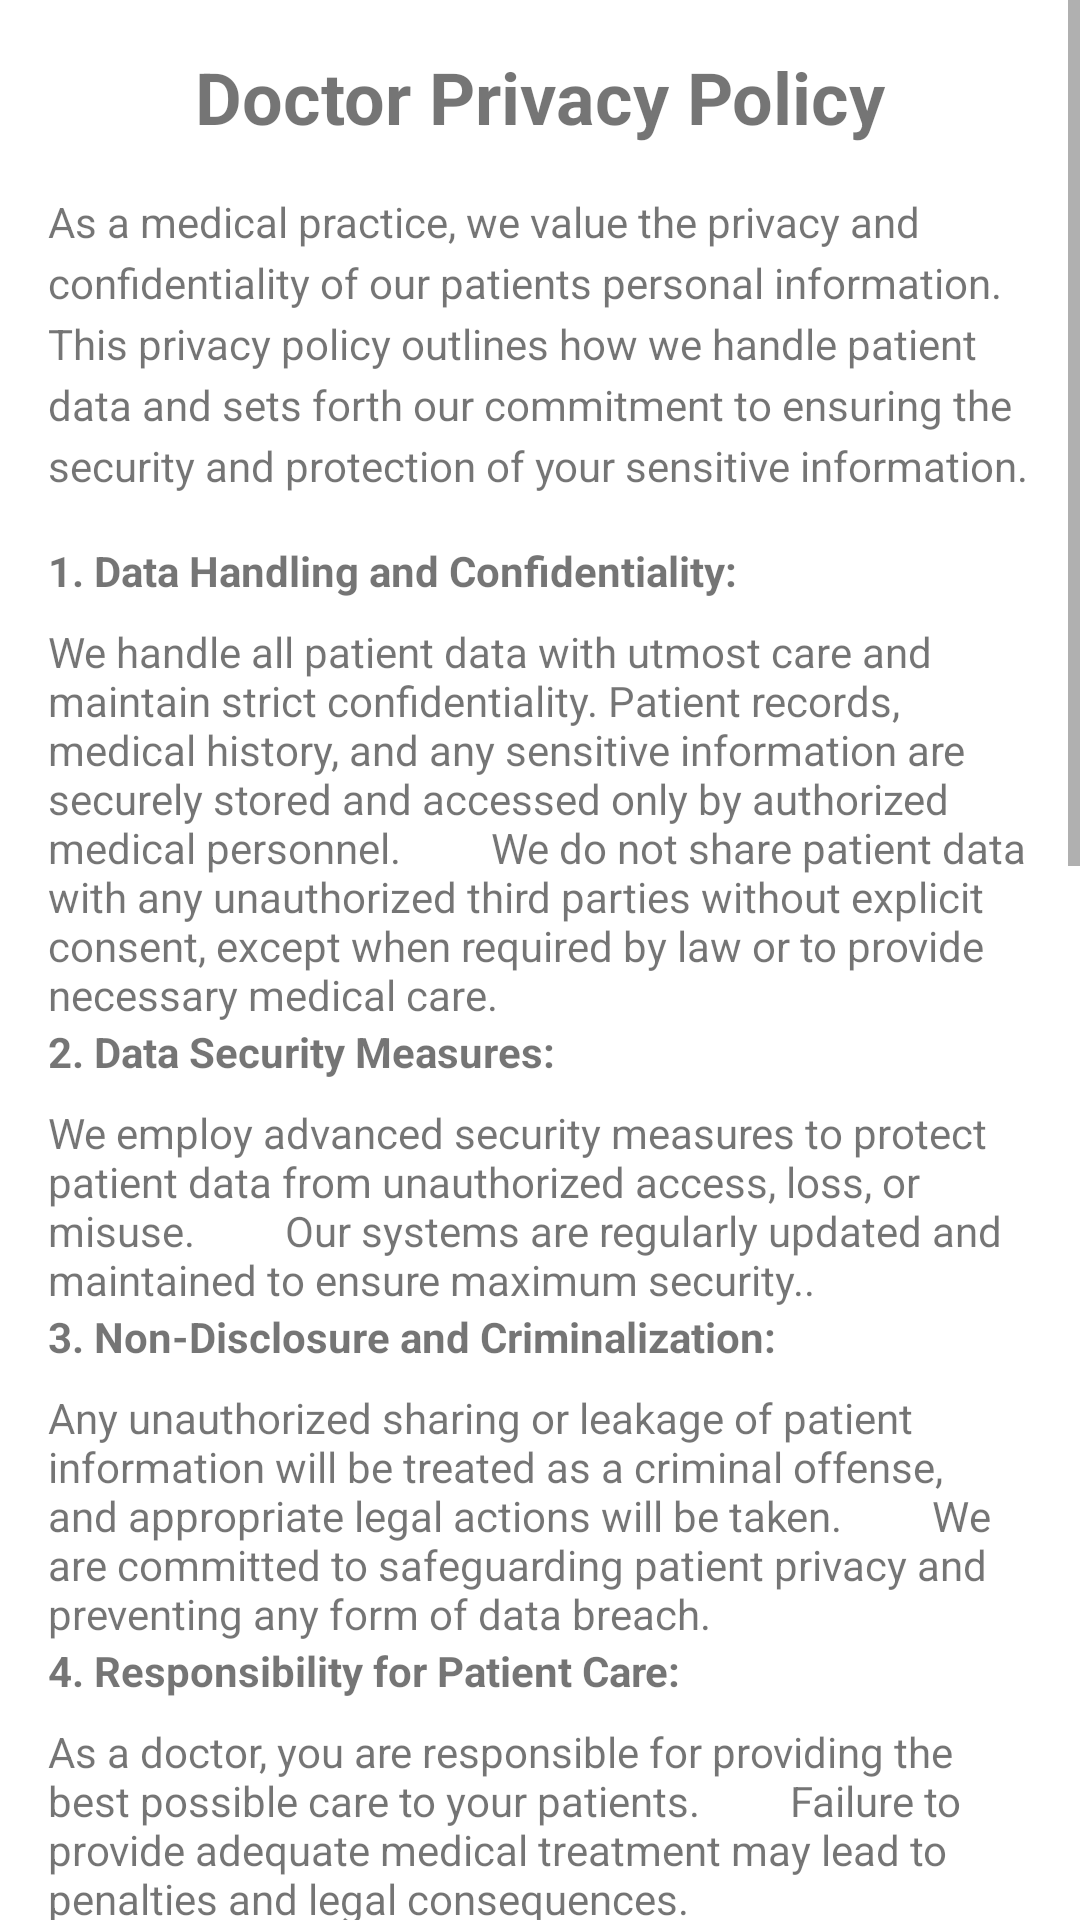

This screen was rendered from an Android layout file. Write that file and the resources it references.
<!-- AndroidManifest.xml: application theme Theme.WeCareApp -->
<!-- res/layout/activity_doc.xml -->
<?xml version="1.0" encoding="utf-8"?>
<androidx.constraintlayout.widget.ConstraintLayout xmlns:android="http://schemas.android.com/apk/res/android"
    xmlns:app="http://schemas.android.com/apk/res-auto"
    xmlns:tools="http://schemas.android.com/tools"
    android:layout_width="match_parent"
    android:layout_height="match_parent"
    tools:context=".DocActivity">

    <ScrollView
        android:layout_width="match_parent"
        android:layout_height="match_parent">

        <LinearLayout
            android:layout_width="match_parent"
            android:layout_height="wrap_content"
            android:orientation="vertical"
            android:padding="16dp">

            <TextView
                android:id="@+id/textViewTitlllle"
                android:layout_width="match_parent"
                android:layout_height="wrap_content"
                android:text="Doctor Privacy Policy"
                android:textSize="24sp"
                android:textStyle="bold"
                android:gravity="center"
                android:layout_marginBottom="16dp" />

            <TextView
                android:layout_width="match_parent"
                android:layout_height="wrap_content"
                android:text="As a medical practice, we value the privacy and confidentiality of our patients personal information. This privacy policy outlines how we handle patient data and sets forth our commitment to ensuring the security and protection of your sensitive information."
                android:lineSpacingExtra="4dp"
                android:layout_marginBottom="16dp" />

            <TextView
                android:layout_width="match_parent"
                android:layout_height="wrap_content"
                android:text="1. Data Handling and Confidentiality:"
                android:textStyle="bold"
                android:layout_marginBottom="8dp" />

            <TextView
                android:layout_width="match_parent"
                android:layout_height="wrap_content"
                android:text="We handle all patient data with utmost care and maintain strict confidentiality.
Patient records, medical history, and any sensitive information are securely stored and accessed only by authorized medical personnel.
        We do not share patient data with any unauthorized third parties without explicit consent, except when required by law or to provide necessary medical care." />

            <TextView
                android:layout_width="match_parent"
                android:layout_height="wrap_content"
                android:text="2. Data Security Measures:"
                android:textStyle="bold"
                android:layout_marginBottom="8dp" />

            <TextView
                android:layout_width="match_parent"
                android:layout_height="wrap_content"
                android:text="We employ advanced security measures to protect patient data from unauthorized access, loss, or misuse.
        Our systems are regularly updated and maintained to ensure maximum security.." />




            <TextView
                android:layout_width="match_parent"
                android:layout_height="wrap_content"
                android:text="3. Non-Disclosure and Criminalization:"
                android:textStyle="bold"
                android:layout_marginBottom="8dp" />

            <TextView
                android:layout_width="match_parent"
                android:layout_height="wrap_content"
                android:text="Any unauthorized sharing or leakage of patient information will be treated as a criminal offense, and appropriate legal actions will be taken.
        We are committed to safeguarding patient privacy and preventing any form of data breach." />




            <TextView
                android:layout_width="match_parent"
                android:layout_height="wrap_content"
                android:text="4. Responsibility for Patient Care:"
                android:textStyle="bold"
                android:layout_marginBottom="8dp" />

            <TextView
                android:layout_width="match_parent"
                android:layout_height="wrap_content"
                android:text="As a doctor, you are responsible for providing the best possible care to your patients.
        Failure to provide adequate medical treatment may lead to penalties and legal consequences." />



            <TextView
                android:layout_width="match_parent"
                android:layout_height="wrap_content"
                android:text="5. Documentation and Records:"
                android:textStyle="bold"
                android:layout_marginBottom="8dp" />

            <TextView
                android:layout_width="match_parent"
                android:layout_height="wrap_content"
                android:text="As a doctor, you are required to maintain accurate and comprehensive records of patient care.
        In the event of any patients death, you must provide necessary documents and evidence to establish that the death was not a result of negligence." />




            <TextView
                android:layout_width="match_parent"
                android:layout_height="wrap_content"
                android:text="6. Registration Requirements:"
                android:textStyle="bold"
                android:layout_marginBottom="8dp" />

            <TextView
                android:layout_width="match_parent"
                android:layout_height="wrap_content"
                android:text="To be registered as a doctor with our practice, you must provide valid documents and certificates from recognized medical institutions.
        Your professional bio on our platform will include details of your experience, certifications, and the number of patients you have treated." />



            <TextView
                android:layout_width="match_parent"
                android:layout_height="wrap_content"
                android:text="7. Patient Testimonials and Pictures:"
                android:textStyle="bold"
                android:layout_marginBottom="8dp" />

            <TextView
                android:layout_width="match_parent"
                android:layout_height="wrap_content"
                android:text="You may post patient testimonials, pictures, and recovery stories only with explicit consent from the patients involved.
        Patient identities will be kept anonymous to protect their privacy." />



            <TextView
                android:layout_width="match_parent"
                android:layout_height="wrap_content"
                android:text="8. Data Security Measures:"
                android:textStyle="bold"
                android:layout_marginBottom="8dp" />

            <TextView
                android:layout_width="match_parent"
                android:layout_height="wrap_content"
                android:text="Document Submission:
        All the necessary documents, certificates, and information required for registration should be sent to Your Medical Practice Email." />




            <TextView
                android:layout_width="match_parent"
                android:layout_height="wrap_content"
                android:text="9. Updating the Privacy Policy:"
                android:textStyle="bold"
                android:layout_marginBottom="8dp" />

            <TextView
                android:layout_width="match_parent"
                android:layout_height="wrap_content"
                android:text="This privacy policy may be updated from time to time to reflect changes in our data handling practices. Any updates will be communicated to our registered doctors, for their login details

        By joining our medical practice, you agree to adhere to this privacy policy and to protect the privacy of our patients. We appreciate your commitment to providing high-quality medical care while ensuring patient data privacy and confidentiality. If you have any questions or concerns about this policy, please reach out to us at Your Contact Information." />


            <Button
                android:id="@+id/buttondocLogin"
                android:layout_width="200dp"
                android:layout_height="43dp"
                android:layout_marginTop="80dp"
                android:background="@drawable/btn_bg"
                android:text="CONTINUE TO LOGIN"
                app:layout_constraintEnd_toEndOf="parent"
                app:layout_constraintHorizontal_bias="0.521"
                app:layout_constraintStart_toStartOf="parent"/>


            

        </LinearLayout>
    </ScrollView>
</androidx.constraintlayout.widget.ConstraintLayout>
<!-- resources referenced by this layout -->
<resources>
  <style name="Theme.WeCareApp" parent="Theme.MaterialComponents.DayNight.NoActionBar">
          
          <item name="colorPrimary">@color/purple_500</item>
          <item name="colorPrimaryVariant">@color/purple_700</item>
          <item name="colorOnPrimary">@color/white</item>
          
          <item name="colorSecondary">@color/teal_200</item>
          <item name="colorSecondaryVariant">@color/teal_700</item>
          <item name="colorOnSecondary">@color/black</item>
          
          <item name="android:statusBarColor" tools:targetApi="l">?attr/colorPrimaryVariant</item>
          
      </style>
  <color name="purple_500">#FF6200EE</color>
  <color name="purple_700">#FF3700B3</color>
  <color name="white">#FFFFFFFF</color>
  <color name="teal_200">#FF03DAC5</color>
  <color name="teal_700">#FF018786</color>
  <color name="black">#FF000000</color>
</resources>
